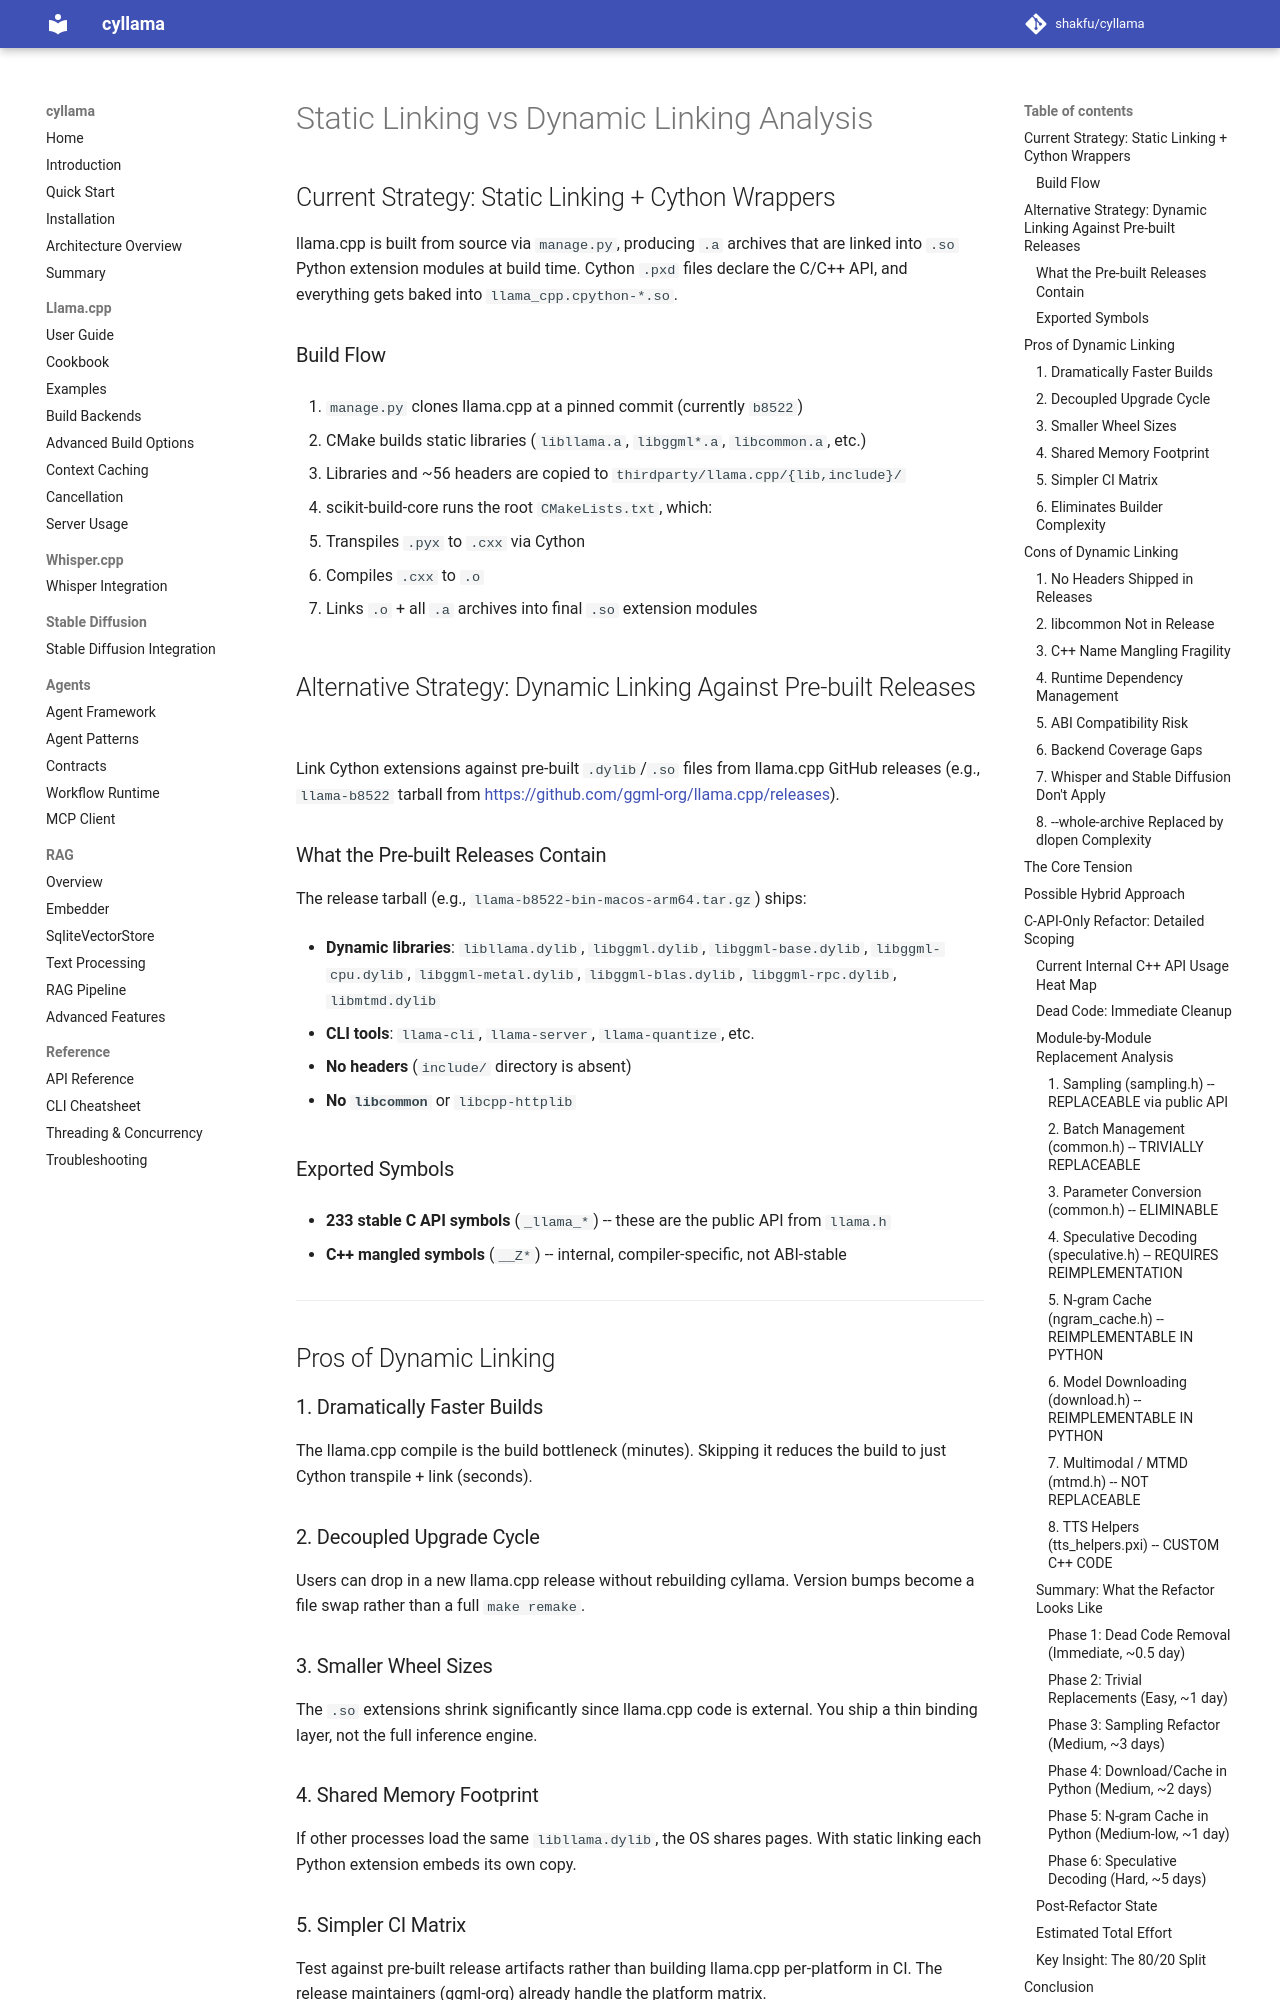

repository: shakfu/cyllama · page: dev/static-vs-dynamic/index.html · generator: mkdocs

# Static Linking vs Dynamic Linking Analysis

## Current Strategy: Static Linking + Cython Wrappers

llama.cpp is built from source via `manage.py`, producing `.a` archives that are linked into `.so` Python extension modules at build time. Cython `.pxd` files declare the C/C++ API, and everything gets baked into `llama_cpp.cpython-*.so`.

### Build Flow

1. `manage.py` clones llama.cpp at a pinned commit (currently `b8522`)

2. CMake builds static libraries (`libllama.a`, `libggml*.a`, `libcommon.a`, etc.)

3. Libraries and ~56 headers are copied to `thirdparty/llama.cpp/{lib,include}/`

4. scikit-build-core runs the root `CMakeLists.txt`, which:

   - Transpiles `.pyx` to `.cxx` via Cython

   - Compiles `.cxx` to `.o`

   - Links `.o` + all `.a` archives into final `.so` extension modules

## Alternative Strategy: Dynamic Linking Against Pre-built Releases

Link Cython extensions against pre-built `.dylib`/`.so` files from llama.cpp GitHub releases (e.g., `llama-b8522` tarball from <https://github.com/ggml-org/llama.cpp/releases>).

### What the Pre-built Releases Contain

The release tarball (e.g., `llama-b8522-bin-macos-arm64.tar.gz`) ships:

- **Dynamic libraries**: `libllama.dylib`, `libggml.dylib`, `libggml-base.dylib`, `libggml-cpu.dylib`, `libggml-metal.dylib`, `libggml-blas.dylib`, `libggml-rpc.dylib`, `libmtmd.dylib`

- **CLI tools**: `llama-cli`, `llama-server`, `llama-quantize`, etc.

- **No headers** (`include/` directory is absent)

- **No `libcommon`** or `libcpp-httplib`

### Exported Symbols

- **233 stable C API symbols** (`_llama_*`) -- these are the public API from `llama.h`

- **C++ mangled symbols** (`__Z*`) -- internal, compiler-specific, not ABI-stable

---

## Pros of Dynamic Linking

### 1. Dramatically Faster Builds

The llama.cpp compile is the build bottleneck (minutes). Skipping it reduces the build to just Cython transpile + link (seconds).

### 2. Decoupled Upgrade Cycle

Users can drop in a new llama.cpp release without rebuilding cyllama. Version bumps become a file swap rather than a full `make remake`.

### 3. Smaller Wheel Sizes

The `.so` extensions shrink significantly since llama.cpp code is external. You ship a thin binding layer, not the full inference engine.

### 4. Shared Memory Footprint

If other processes load the same `libllama.dylib`, the OS shares pages. With static linking each Python extension embeds its own copy.

### 5. Simpler CI Matrix

Test against pre-built release artifacts rather than building llama.cpp per-platform in CI. The release maintainers (ggml-org) already handle the platform matrix.

### 6. Eliminates Builder Complexity

~1000 lines of `manage.py` builder code for downloading, patching, building, and copying llama.cpp artifacts becomes unnecessary.

---

## Cons of Dynamic Linking

### 1. No Headers Shipped in Releases

The pre-built tarballs have no `include/` directory. The current build depends on ~56 headers. Options:

- Still clone the repo to get headers (partially defeats the purpose)

- Vendor the headers separately and pin them to the release version

- Use only the public C API headers fetched from the GitHub tag
